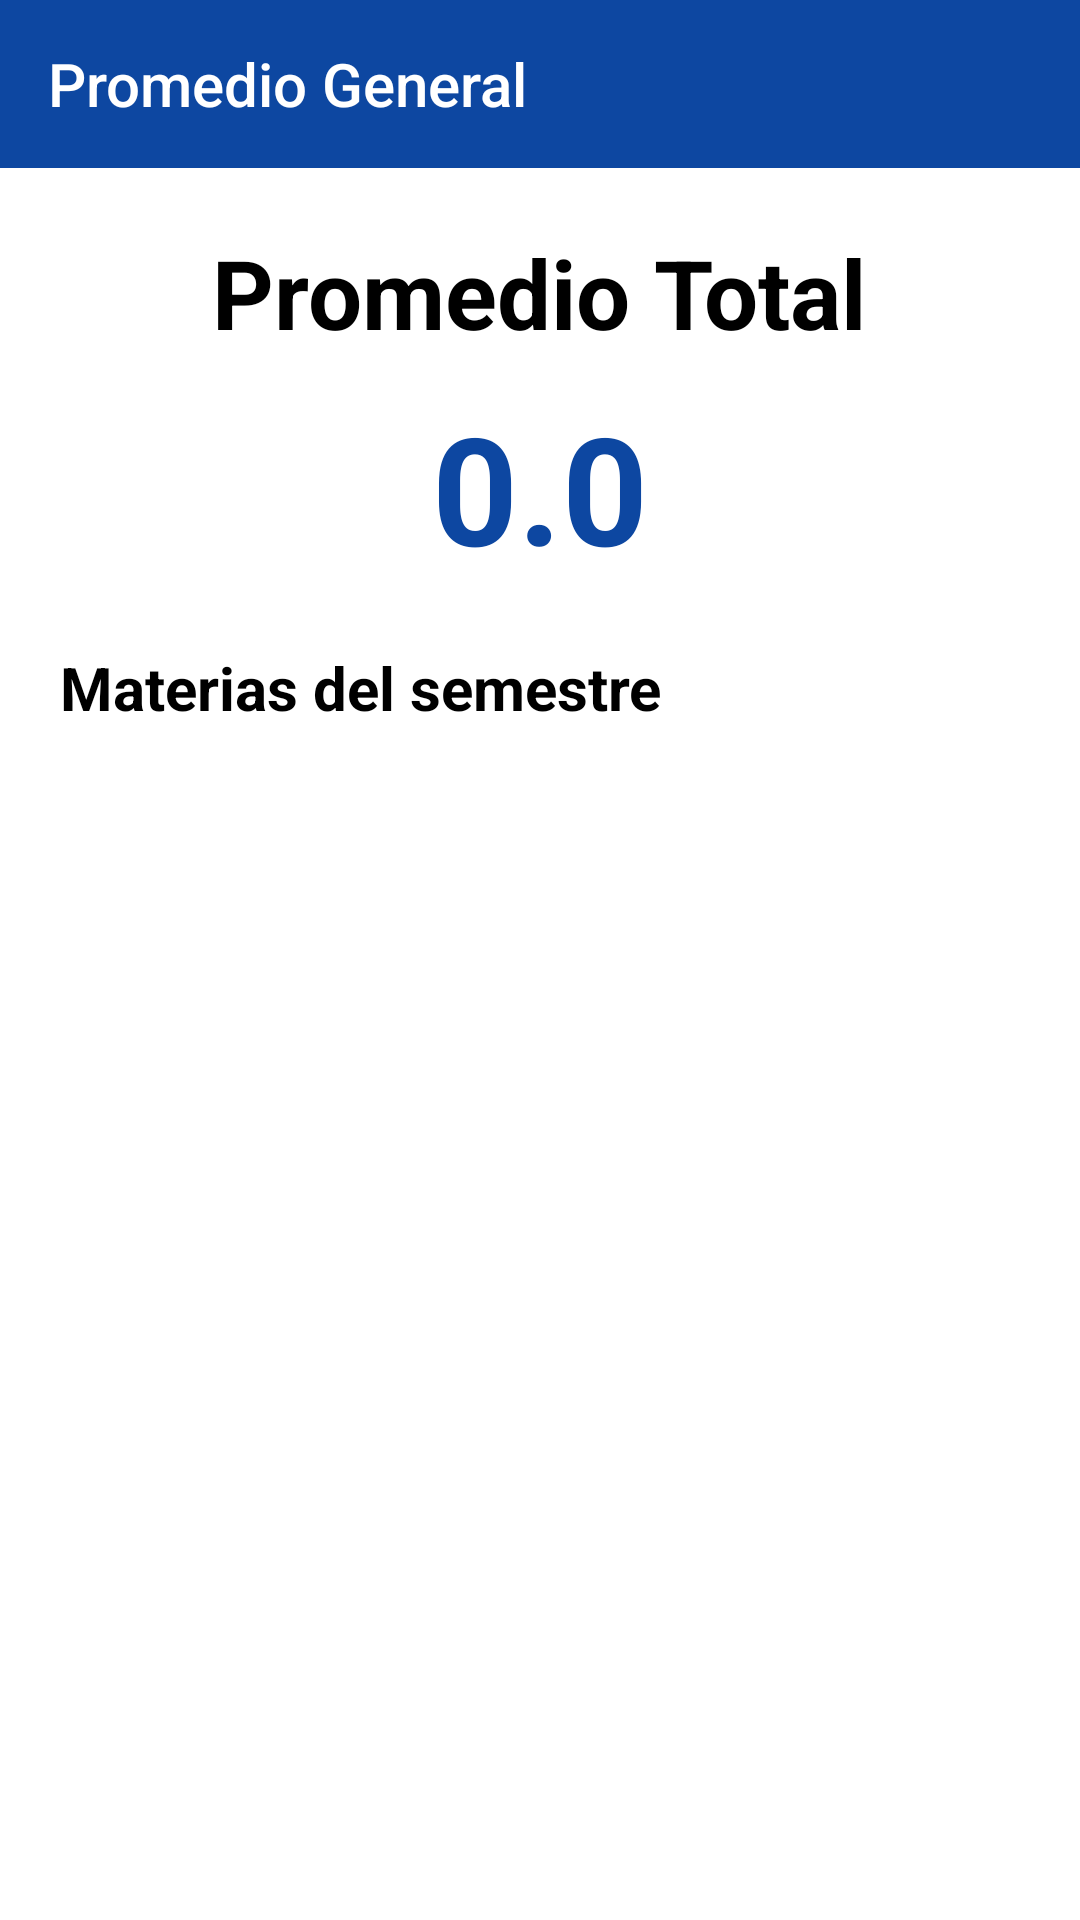

This screen was rendered from an Android layout file. Write that file and the resources it references.
<!-- AndroidManifest.xml: application theme Theme.HalconNotes -->
<!-- res/layout/promedio.xml -->
<?xml version="1.0" encoding="utf-8"?>
<LinearLayout
    xmlns:android="http://schemas.android.com/apk/res/android"
    xmlns:app="http://schemas.android.com/apk/res-auto"
    xmlns:tools="http://schemas.android.com/tools"
    android:id="@+id/root_promedio"
    android:layout_width="match_parent"
    android:layout_height="match_parent"
    android:orientation="vertical"
    android:background="@android:color/white">

    
    <com.google.android.material.appbar.MaterialToolbar
        android:id="@+id/toolbar"
        android:layout_width="match_parent"
        android:layout_height="wrap_content"
        android:background="#0D47A1"
        app:minHeight="?attr/actionBarSize"
        app:title="Promedio General"
        app:titleTextColor="@android:color/white"
        app:navigationIcon="@drawable/ic_arrow_back"
        app:navigationIconTint="@android:color/white" />

    <LinearLayout
        android:layout_width="match_parent"
        android:layout_height="match_parent"
        android:orientation="vertical"
        android:padding="20dp">

        
        
    <TextView
        android:id="@+id/txtTitulo"
        android:layout_width="wrap_content"
        android:layout_height="wrap_content"
        android:text="Promedio Total"
        android:textSize="32sp"
        android:textStyle="bold"
        android:textColor="@android:color/black"
        android:layout_gravity="center"/>

    
    <TextView
        android:id="@+id/txtPromedioGeneral"
        android:layout_width="wrap_content"
        android:layout_height="wrap_content"
        android:text="0.0"
        android:textSize="50sp"
        android:textStyle="bold"
        android:layout_gravity="center"
        android:layout_marginTop="10dp"
        android:textColor="#0D47A1"/>

        
        <TextView
            android:id="@+id/txtSubtitulo"
            android:layout_width="wrap_content"
            android:layout_height="wrap_content"
            android:text="Materias del semestre"
            android:layout_marginTop="20dp"
            android:textSize="20sp"
            android:textStyle="bold"
            android:textColor="@android:color/black" />

        
        <androidx.recyclerview.widget.RecyclerView
            android:id="@+id/recyclerMaterias"
            android:layout_width="match_parent"
            android:layout_height="match_parent"
            tools:listitem="@layout/item_curso"/>
    </LinearLayout>
</LinearLayout>
<!-- res/layout/item_curso.xml (included above) -->
<?xml version="1.0" encoding="utf-8"?>
<androidx.cardview.widget.CardView xmlns:android="http://schemas.android.com/apk/res/android"
    xmlns:app="http://schemas.android.com/apk/res-auto"
    xmlns:tools="http://schemas.android.com/tools"
    android:layout_width="match_parent"
    android:layout_height="wrap_content"
    android:layout_marginHorizontal="16dp"
    android:layout_marginVertical="8dp"
    app:cardBackgroundColor="@color/surface"
    app:cardCornerRadius="12dp"
    app:cardElevation="4dp">

    <LinearLayout
        android:layout_width="match_parent"
        android:layout_height="wrap_content"
        android:gravity="center_vertical"
        android:orientation="horizontal"
        android:padding="16dp">

        <ImageView
            android:layout_width="40dp"
            android:layout_height="40dp"
            android:layout_marginEnd="16dp"
            android:background="@drawable/circle_background_blue"
            android:padding="8dp"
            android:src="@android:drawable/ic_menu_my_calendar"
            app:tint="@color/white" />

        <LinearLayout
            android:layout_width="0dp"
            android:layout_height="wrap_content"
            android:layout_weight="1"
            android:orientation="vertical">

            <TextView
                android:id="@+id/tvNombreCurso"
                android:layout_width="wrap_content"
                android:layout_height="wrap_content"
                tools:text="Programación Web"
                android:textColor="@color/text_primary"
                android:textSize="18sp"
                android:textStyle="bold" />

            <TextView
                android:layout_width="wrap_content"
                android:layout_height="wrap_content"
                android:text="Calificación:"
                android:textColor="@color/text_secondary"
                android:textSize="12sp" />
        </LinearLayout>

        <TextView
            android:id="@+id/tvPromedioCurso"
            android:layout_width="wrap_content"
            android:layout_height="wrap_content"
            tools:text="0.0"
            android:textColor="@color/grade_highlight"
            android:textSize="24sp"
            android:textStyle="bold" />
    </LinearLayout>
</androidx.cardview.widget.CardView>
<!-- resources referenced by this layout -->
<resources>
  <color name="grade_highlight">#FFB300</color>
  <color name="surface">#FFFFFF</color>
  <color name="text_primary">#212121</color>
  <color name="text_secondary">#757575</color>
  <color name="white">#FFFFFF</color>
  <!-- drawable circle_background_blue (drawable) -->
  <?xml version="1.0" encoding="utf-8"?>
  <shape xmlns:android="http://schemas.android.com/apk/res/android" android:shape="oval">
      <solid android:color="@color/primary"/> </shape>
  <style name="Theme.HalconNotes" parent="Theme.AppCompat.Light.NoActionBar">
          
          <item name="colorPrimary">@color/primary</item>
          <item name="colorPrimaryDark">@color/primary_dark</item>
          <item name="colorAccent">@color/secondary</item>
          
          
          
          <item name="android:statusBarColor">@color/primary</item>
          
          
          <item name="android:windowLightStatusBar">false</item>
      </style>
  <color name="primary">#0D47A1</color>
  <color name="primary_dark">#00264D</color>
  <color name="secondary">#FFC107</color>
</resources>
